Run: headless pygame with SDL's dummy video driver; simulated clock (each Clock.tick advances the game by its frame time, no real sleeping); random seed 0; keys injected as events and as key.get_pressed() state; no mouse input.
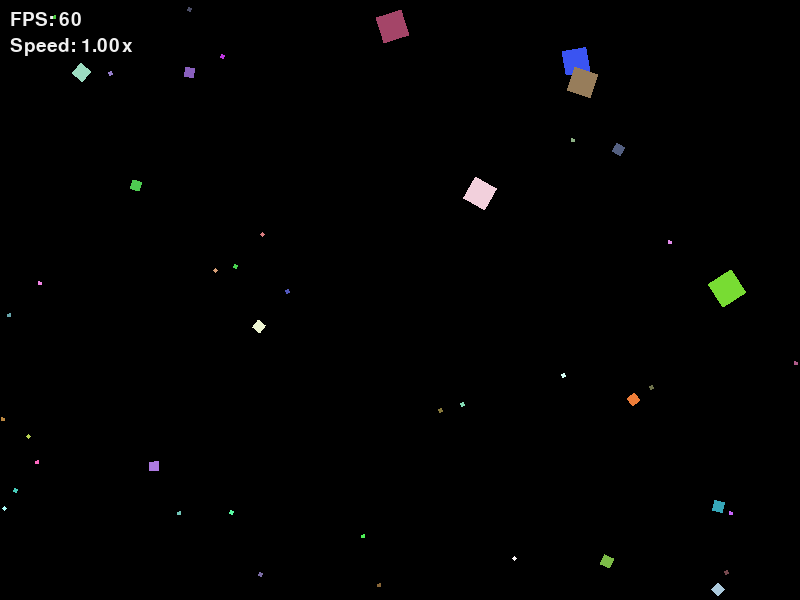
Frame 1 of 4 · flips 1–60 · no input
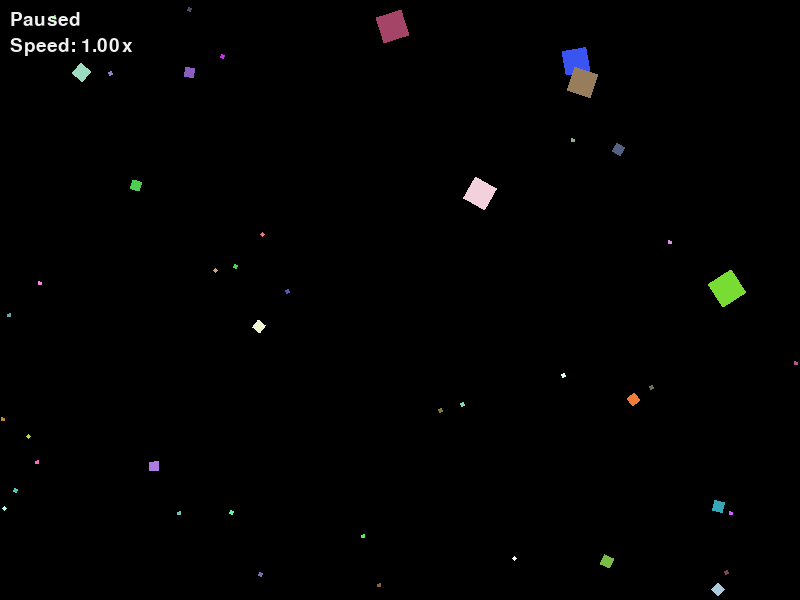
Frame 2 of 4 · flips 61–180 · tapped SPACE, RETURN · held RIGHT (→), D
Frame 3 of 4 · flips 181–300 · held DOWN (↓), S · screen unchanged from frame 2, image omitted
Frame 4 of 4 · flips 301–420 · held LEFT (←), A, UP (↑), W · screen unchanged from frame 3, image omitted

The pygame program that drew these frames:

from __future__ import annotations

import math
import random
from dataclasses import dataclass, field
from typing import Protocol

import pygame

WIDTH = 800
HEIGHT = 600
FPS = 60
BACKGROUND_COLOR = (0, 0, 0)
HUD_COLOR = (240, 240, 240)

SQUARE_MIX = (
    (25, 5),
    (10, 10),
    (4, 30),
)
SQUARE_COUNT = 45
NUM_SQUARES = SQUARE_COUNT
MIN_SIZE = 10
MAX_SIZE = 40
MAX_SQUARE_SIZE = 80
GROWTH_FACTOR = 0.25
MAX_SPEED = 6.0
MIN_SPEED = 1.5
GLOBAL_MAX_SPEED = MAX_SPEED

ANGLE_JITTER = 9.0
FLEE_DISTANCE = 100
FLEE_FORCE = 2.0

MIN_LIFE = 3
MAX_LIFE = 9
MIN_ROTATION_SPEED = -180.0
MAX_ROTATION_SPEED = 180.0


class RandomLike(Protocol):
    def uniform(self, minimum: float, maximum: float) -> float: ...


@dataclass
class Square:
    x: float
    y: float
    size: int
    color: tuple[int, int, int]
    vx: float
    vy: float
    angle: float
    rotation_speed: float
    max_speed: float
    life_span: float = 6.0
    age: float = 0.0
    original_size: int | None = None
    rect: pygame.Rect = field(init=False)

    def __post_init__(self) -> None:
        if self.original_size is None:
            self.original_size = self.size
        self.update_rect()

    def update_rect(self) -> None:
        self.rect = pygame.Rect(int(self.x), int(self.y), self.size, self.size)

    @property
    def dx(self) -> float:
        return self.vx

    @dx.setter
    def dx(self, value: float) -> None:
        self.vx = value

    @property
    def dy(self) -> float:
        return self.vy

    @dy.setter
    def dy(self, value: float) -> None:
        self.vy = value

    def center_x(self) -> float:
        return self.x + self.size / 2

    def center_y(self) -> float:
        return self.y + self.size / 2


@dataclass
class GameState:
    squares: list[Square]
    rng: random.Random = field(default_factory=random.Random)
    paused: bool = False
    running: bool = True
    global_speed: float = 1.0


def compute_square_max_speed(size: int) -> float:
    if size <= MIN_SIZE:
        return MAX_SPEED
    if size >= MAX_SIZE:
        return MIN_SPEED

    size_ratio = (size - MIN_SIZE) / (MAX_SIZE - MIN_SIZE)
    return MAX_SPEED + (MIN_SPEED - MAX_SPEED) * size_ratio


def create_random_square(rng: random.Random, size: int | None = None) -> Square:
    if size is None:
        size = rng.randint(MIN_SIZE, MAX_SIZE)

    max_speed = compute_square_max_speed(size)
    speed = rng.uniform(MIN_SPEED, max_speed)
    direction = rng.uniform(0, 2 * math.pi)

    return Square(
        x=rng.uniform(0, WIDTH - size),
        y=rng.uniform(0, HEIGHT - size),
        size=size,
        color=(
            rng.randint(50, 255),
            rng.randint(50, 255),
            rng.randint(50, 255),
        ),
        vx=math.cos(direction) * speed,
        vy=math.sin(direction) * speed,
        angle=rng.uniform(0, 360),
        rotation_speed=rng.uniform(MIN_ROTATION_SPEED, MAX_ROTATION_SPEED),
        max_speed=max_speed,
        life_span=rng.uniform(MIN_LIFE, MAX_LIFE),
        original_size=size,
    )


def create_default_state(seed: int | None = None) -> GameState:
    rng = random.Random(seed)
    squares: list[Square] = []

    for size, count in SQUARE_MIX:
        for _ in range(count):
            squares.append(create_random_square(rng, size))

    return GameState(squares=squares, rng=rng)


def clamp_velocity_to_max_speed(square: Square) -> None:
    speed = math.hypot(square.vx, square.vy)
    if speed == 0 or speed <= square.max_speed:
        return

    scale = square.max_speed / speed
    square.vx *= scale
    square.vy *= scale


def apply_random_direction_jitter(
    square: Square,
    dt_seconds: float,
    rng: RandomLike = random,
) -> None:
    speed = math.hypot(square.vx, square.vy)
    if speed == 0:
        return

    direction = math.atan2(square.vy, square.vx)
    direction += rng.uniform(-ANGLE_JITTER, ANGLE_JITTER) * dt_seconds
    square.vx = math.cos(direction) * speed
    square.vy = math.sin(direction) * speed
    clamp_velocity_to_max_speed(square)


def apply_flee_behavior(
    square: Square,
    squares: list[Square],
    dt_seconds: float,
) -> None:
    for other in squares:
        if other is square or square.size >= other.size:
            continue

        away_x = square.center_x() - other.center_x()
        away_y = square.center_y() - other.center_y()
        distance = math.hypot(away_x, away_y)

        if 0 < distance < FLEE_DISTANCE:
            square.vx += (away_x / distance) * FLEE_FORCE * dt_seconds
            square.vy += (away_y / distance) * FLEE_FORCE * dt_seconds

    clamp_velocity_to_max_speed(square)


def update_square(
    square: Square,
    squares: list[Square],
    global_speed: float,
    dt_seconds: float,
    rng: RandomLike = random,
) -> None:
    apply_random_direction_jitter(square, dt_seconds, rng)
    apply_flee_behavior(square, squares, dt_seconds)
    clamp_velocity_to_max_speed(square)

    square.x += square.vx * global_speed * dt_seconds * FPS
    square.y += square.vy * global_speed * dt_seconds * FPS
    square.angle = (
        square.angle + square.rotation_speed * global_speed * dt_seconds
    ) % 360

    if square.x + square.size >= WIDTH:
        square.x = 0
    elif square.x <= 0:
        square.x = WIDTH - square.size

    if square.y + square.size >= HEIGHT:
        square.y = 0
    elif square.y <= 0:
        square.y = HEIGHT - square.size

    square.update_rect()


def check_collision(first_square: Square, second_square: Square) -> bool:
    first_square.update_rect()
    second_square.update_rect()
    return first_square.rect.colliderect(second_square.rect)


def respawn_square(state: GameState, square_index: int) -> None:
    old_square = state.squares[square_index]
    state.squares[square_index] = create_random_square(
        state.rng,
        old_square.original_size,
    )


def grow_predator(predator: Square, prey: Square) -> None:
    growth_amount = max(1, int(prey.size * GROWTH_FACTOR))
    # The max size keeps a predator from growing until it fills the screen.
    predator.size = min(MAX_SQUARE_SIZE, predator.size + growth_amount)
    predator.max_speed = compute_square_max_speed(predator.size)
    clamp_velocity_to_max_speed(predator)
    predator.update_rect()


def handle_collisions(state: GameState) -> None:
    eaten_indexes: set[int] = set()

    for first_index in range(len(state.squares)):
        if first_index in eaten_indexes:
            continue

        for second_index in range(first_index + 1, len(state.squares)):
            if second_index in eaten_indexes:
                continue

            first_square = state.squares[first_index]
            second_square = state.squares[second_index]

            if first_square.size == second_square.size:
                continue

            if not check_collision(first_square, second_square):
                continue

            if first_square.size > second_square.size:
                grow_predator(first_square, second_square)
                eaten_index = second_index
            else:
                grow_predator(second_square, first_square)
                eaten_index = first_index

            respawn_square(state, eaten_index)
            eaten_indexes.add(eaten_index)

            if eaten_index == first_index:
                break


def update_state(state: GameState, dt_seconds: float) -> None:
    if state.paused:
        return

    for index, square in enumerate(list(state.squares)):
        square.age += dt_seconds * state.global_speed

        if square.age >= square.life_span:
            respawn_square(state, index)
            square = state.squares[index]

        update_square(
            square,
            state.squares,
            global_speed=state.global_speed,
            dt_seconds=dt_seconds,
            rng=state.rng,
        )

    handle_collisions(state)


def handle_input(state: GameState, events: list[pygame.event.Event]) -> None:
    for event in events:
        if event.type == pygame.QUIT:
            state.running = False
            continue

        if event.type != pygame.KEYDOWN:
            continue

        if event.key == pygame.K_SPACE:
            state.paused = not state.paused
        elif event.key in (pygame.K_ESCAPE, pygame.K_q):
            state.running = False
        elif event.key == pygame.K_1:
            state.global_speed = max(0.25, state.global_speed * 0.8)
        elif event.key == pygame.K_2:
            state.global_speed = min(3.0, state.global_speed * 1.25)
        elif event.key == pygame.K_r:
            state.squares = []

            for size, count in SQUARE_MIX:
                for _ in range(count):
                    state.squares.append(create_random_square(state.rng, size))


def draw_square(screen: pygame.Surface, square: Square) -> None:
    square_surface = pygame.Surface((square.size, square.size), pygame.SRCALPHA)
    square_surface.fill(square.color)
    rotated_square = pygame.transform.rotate(square_surface, square.angle)
    rotated_rect = rotated_square.get_rect(
        center=(square.center_x(), square.center_y())
    )
    screen.blit(rotated_square, rotated_rect)


def draw_scene(
    screen: pygame.Surface,
    font: pygame.font.Font,
    clock: pygame.time.Clock,
    state: GameState,
) -> None:
    screen.fill(BACKGROUND_COLOR)

    for square in state.squares:
        draw_square(screen, square)

    status = "Paused" if state.paused else f"FPS: {int(clock.get_fps())}"
    hud_text = font.render(status, True, HUD_COLOR)
    speed_text = font.render(f"Speed: {state.global_speed:.2f}x", True, HUD_COLOR)
    screen.blit(hud_text, (10, 10))
    screen.blit(speed_text, (10, 36))


def main() -> None:
    pygame.init()
    screen = pygame.display.set_mode((WIDTH, HEIGHT))
    pygame.display.set_caption("Moving Squares")
    clock = pygame.time.Clock()
    font = pygame.font.SysFont(None, 28)
    state = create_default_state()

    while state.running:
        dt_seconds = clock.tick(FPS) / 1000.0
        handle_input(state, pygame.event.get())
        update_state(state, dt_seconds)
        draw_scene(screen, font, clock, state)
        pygame.display.flip()

    pygame.quit()


if __name__ == "__main__":
    main()
